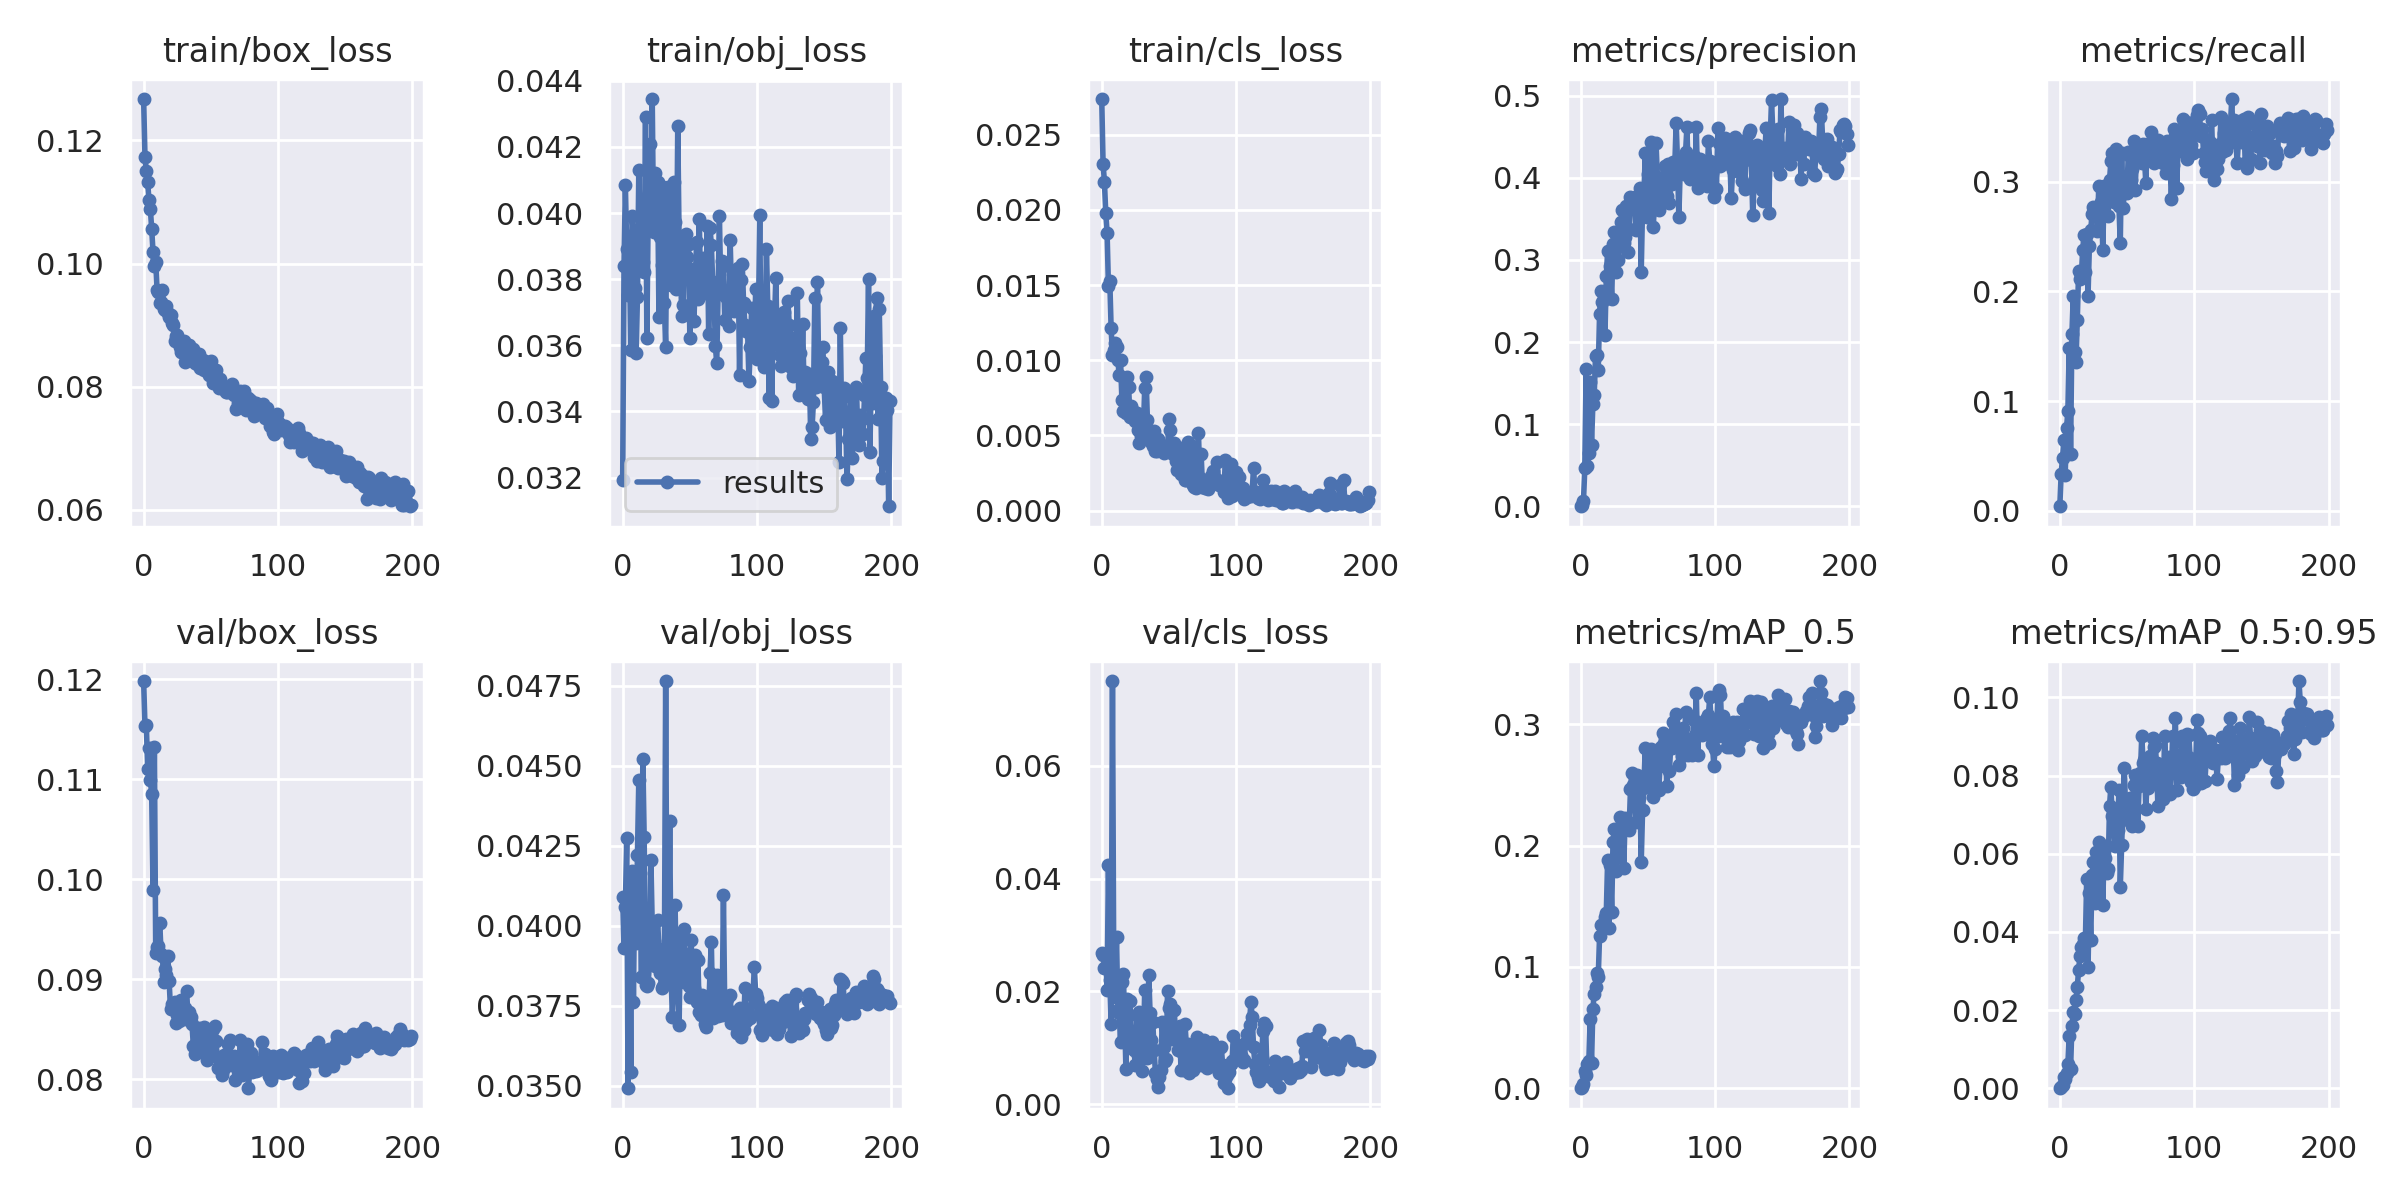

The data file committed next to this chart (first rows):
epoch, train/box_loss, train/obj_loss, train/cls_loss, metrics/precision, metrics/recall, metrics/mAP_0.5, metrics/mAP_0.5:0.95, val/box_loss, val/obj_loss, val/cls_loss, x/lr0, x/lr1, x/lr2
0, 0.1267, 0.03193, 0.02737, 9.6693e-05, 0.004049, 5.1082e-05, 7.7939e-06, 0.1198, 0.04089, 0.02683, 0.003261, 0.003261, 0.07065
1, 0.1173, 0.03841, 0.02307, 0.001857, 0.03366, 0.000984, 0.0002453, 0.1153, 0.03929, 0.02653, 0.006562, 0.006562, 0.04062
2, 0.115, 0.04086, 0.02188, 0.00614, 0.04788, 0.003527, 0.0009151, 0.1154, 0.04059, 0.02416, 0.009829, 0.009829, 0.01055
3, 0.1132, 0.03891, 0.0198, 0.04618, 0.06413, 0.01458, 0.002893, 0.111, 0.04274, 0.02628, 0.009851, 0.009851, 0.009851
4, 0.1103, 0.03753, 0.01846, 0.1674, 0.033, 0.01136, 0.00241, 0.1131, 0.03492, 0.02018, 0.009851, 0.009851, 0.009851
5, 0.1089, 0.03898, 0.0149, 0.04959, 0.07553, 0.01984, 0.003893, 0.11, 0.04035, 0.04239, 0.009802, 0.009802, 0.009802
6, 0.1056, 0.03586, 0.0153, 0.06466, 0.09076, 0.02232, 0.006141, 0.1085, 0.03542, 0.02209, 0.009753, 0.009753, 0.009753
7, 0.1019, 0.0399, 0.01211, 0.1518, 0.1484, 0.0567, 0.01349, 0.09892, 0.0417, 0.01429, 0.009703, 0.009703, 0.009703
8, 0.09966, 0.03935, 0.01033, 0.07428, 0.05164, 0.02075, 0.004903, 0.1132, 0.03762, 0.07498, 0.009654, 0.009654, 0.009654
9, 0.1003, 0.03772, 0.01067, 0.1249, 0.1608, 0.06509, 0.01599, 0.09264, 0.04162, 0.0211, 0.009604, 0.009604, 0.009604
10, 0.09579, 0.03576, 0.01116, 0.1352, 0.1961, 0.07799, 0.01948, 0.09326, 0.03947, 0.01896, 0.009555, 0.009555, 0.009555
11, 0.0954, 0.03746, 0.0109, 0.1834, 0.1448, 0.08379, 0.0189, 0.09334, 0.04223, 0.02971, 0.009505, 0.009505, 0.009505
12, 0.09359, 0.0413, 0.01002, 0.1844, 0.1356, 0.09483, 0.02248, 0.09564, 0.04455, 0.01667, 0.009456, 0.009456, 0.009456
13, 0.09371, 0.0394, 0.008994, 0.1657, 0.1738, 0.09191, 0.02585, 0.09254, 0.04165, 0.01622, 0.009406, 0.009406, 0.009406
14, 0.09576, 0.0389, 0.01004, 0.2342, 0.2191, 0.1256, 0.03036, 0.09232, 0.03839, 0.01095, 0.009357, 0.009357, 0.009357
15, 0.09268, 0.03852, 0.007378, 0.2619, 0.211, 0.1348, 0.03383, 0.08977, 0.04522, 0.02165, 0.009307, 0.009307, 0.009307
16, 0.09249, 0.03822, 0.006593, 0.2493, 0.2132, 0.1348, 0.0361, 0.09103, 0.04276, 0.02306, 0.009258, 0.009258, 0.009258
17, 0.09314, 0.0429, 0.007132, 0.2529, 0.2374, 0.1353, 0.03682, 0.09041, 0.03816, 0.01618, 0.009208, 0.009208, 0.009208
18, 0.09205, 0.03623, 0.00646, 0.2088, 0.2517, 0.1413, 0.03844, 0.09235, 0.03812, 0.006284, 0.009158, 0.009158, 0.009158
19, 0.09139, 0.04007, 0.008854, 0.2799, 0.2173, 0.1446, 0.03713, 0.0898, 0.03821, 0.01861, 0.009109, 0.009109, 0.009109
20, 0.09174, 0.04207, 0.008247, 0.3108, 0.2521, 0.1882, 0.0535, 0.08701, 0.03887, 0.01316, 0.009059, 0.009059, 0.009059
21, 0.0903, 0.04028, 0.006231, 0.2539, 0.1962, 0.132, 0.03091, 0.08756, 0.04207, 0.01825, 0.00901, 0.00901, 0.00901
22, 0.09, 0.04345, 0.006988, 0.2929, 0.2413, 0.1841, 0.04989, 0.08714, 0.04, 0.01141, 0.00896, 0.00896, 0.00896
23, 0.08748, 0.03943, 0.006637, 0.252, 0.2556, 0.1454, 0.03785, 0.08773, 0.03953, 0.01201, 0.008911, 0.008911, 0.008911
24, 0.08824, 0.04121, 0.006445, 0.3193, 0.2705, 0.2031, 0.05461, 0.08563, 0.03874, 0.009617, 0.008861, 0.008861, 0.008861
25, 0.08846, 0.03982, 0.00594, 0.3346, 0.2767, 0.2139, 0.05792, 0.08645, 0.0392, 0.007025, 0.008812, 0.008812, 0.008812
26, 0.08737, 0.04094, 0.006511, 0.285, 0.2751, 0.1794, 0.04747, 0.08581, 0.04016, 0.01578, 0.008762, 0.008762, 0.008762
27, 0.08644, 0.03687, 0.005375, 0.3238, 0.2764, 0.203, 0.06036, 0.08625, 0.03927, 0.008765, 0.008713, 0.008713, 0.008713
28, 0.08557, 0.03929, 0.00448, 0.3003, 0.255, 0.1906, 0.05013, 0.08794, 0.03853, 0.01635, 0.008663, 0.008663, 0.008663
29, 0.08668, 0.03841, 0.004985, 0.3166, 0.2966, 0.2236, 0.06291, 0.08691, 0.03805, 0.01206, 0.008614, 0.008614, 0.008614
30, 0.08748, 0.04079, 0.004992, 0.3464, 0.2734, 0.2164, 0.05727, 0.08598, 0.03812, 0.005836, 0.008564, 0.008564, 0.008564
31, 0.084, 0.03727, 0.005318, 0.3603, 0.2812, 0.2209, 0.05807, 0.08717, 0.0384, 0.009737, 0.008515, 0.008515, 0.008515
32, 0.08589, 0.03595, 0.008167, 0.321, 0.2379, 0.1816, 0.04694, 0.08887, 0.04765, 0.0202, 0.008466, 0.008466, 0.008466
33, 0.08667, 0.04071, 0.008918, 0.3281, 0.2959, 0.2229, 0.06206, 0.08627, 0.03855, 0.008874, 0.008416, 0.008416, 0.008416
34, 0.0868, 0.04079, 0.006037, 0.3661, 0.2695, 0.2151, 0.05898, 0.08673, 0.0387, 0.008164, 0.008367, 0.008367, 0.008367
35, 0.08515, 0.03985, 0.004921, 0.3096, 0.2929, 0.2169, 0.05499, 0.08625, 0.04329, 0.02283, 0.008317, 0.008317, 0.008317
36, 0.08508, 0.03782, 0.0047, 0.3372, 0.2691, 0.2132, 0.05622, 0.08551, 0.03846, 0.01613, 0.008268, 0.008268, 0.008268
37, 0.08606, 0.04027, 0.004577, 0.3766, 0.3012, 0.2466, 0.07224, 0.08336, 0.03716, 0.01132, 0.008218, 0.008218, 0.008218
38, 0.08394, 0.04094, 0.004307, 0.3681, 0.3186, 0.2599, 0.07716, 0.08253, 0.03833, 0.01453, 0.008169, 0.008169, 0.008169
39, 0.08519, 0.03973, 0.005279, 0.3723, 0.3259, 0.2502, 0.06968, 0.08259, 0.04063, 0.009624, 0.008119, 0.008119, 0.008119
40, 0.08373, 0.0377, 0.003956, 0.3762, 0.2818, 0.2373, 0.06747, 0.08387, 0.03821, 0.005512, 0.00807, 0.00807, 0.00807
41, 0.08527, 0.04264, 0.003978, 0.3366, 0.307, 0.2192, 0.06206, 0.08512, 0.0382, 0.00453, 0.00802, 0.00802, 0.00802
42, 0.08306, 0.0392, 0.004746, 0.3752, 0.3303, 0.2582, 0.06858, 0.08429, 0.03688, 0.003096, 0.007971, 0.007971, 0.007971
43, 0.08407, 0.03834, 0.004074, 0.3666, 0.3226, 0.2393, 0.06619, 0.08493, 0.03969, 0.004795, 0.007921, 0.007921, 0.007921
44, 0.08436, 0.03688, 0.004334, 0.3873, 0.2782, 0.2453, 0.07625, 0.08465, 0.03845, 0.006083, 0.007872, 0.007872, 0.007872
45, 0.08274, 0.03721, 0.004073, 0.2858, 0.2438, 0.1866, 0.05147, 0.08524, 0.03914, 0.01461, 0.007822, 0.007822, 0.007822
46, 0.08375, 0.03913, 0.003846, 0.3659, 0.326, 0.229, 0.06223, 0.08289, 0.03989, 0.01016, 0.007772, 0.007772, 0.007772
47, 0.08396, 0.03937, 0.004309, 0.3773, 0.2759, 0.2499, 0.0722, 0.08192, 0.03823, 0.007629, 0.007723, 0.007723, 0.007723
48, 0.08238, 0.03868, 0.004139, 0.4302, 0.2895, 0.2803, 0.08185, 0.0835, 0.03868, 0.008046, 0.007673, 0.007673, 0.007673
49, 0.08185, 0.03907, 0.003989, 0.3522, 0.2955, 0.248, 0.07099, 0.0841, 0.03811, 0.02009, 0.007624, 0.007624, 0.007624
50, 0.08415, 0.03622, 0.006095, 0.4042, 0.2895, 0.2584, 0.07368, 0.08307, 0.03778, 0.01713, 0.007574, 0.007574, 0.007574
51, 0.08155, 0.03807, 0.005378, 0.3544, 0.3272, 0.2543, 0.0686, 0.08285, 0.03954, 0.01777, 0.007525, 0.007525, 0.007525
52, 0.08067, 0.03831, 0.003826, 0.4439, 0.3236, 0.2796, 0.07421, 0.08506, 0.03808, 0.0116, 0.007476, 0.007476, 0.007476
53, 0.08223, 0.03673, 0.003784, 0.4112, 0.3021, 0.269, 0.07272, 0.08538, 0.03806, 0.01663, 0.007426, 0.007426, 0.007426
54, 0.0827, 0.03785, 0.004467, 0.3397, 0.3115, 0.2403, 0.06706, 0.08382, 0.03908, 0.01663, 0.007377, 0.007377, 0.007377
55, 0.08031, 0.03912, 0.003291, 0.3801, 0.3372, 0.2706, 0.0777, 0.08113, 0.0376, 0.012, 0.007327, 0.007327, 0.007327
56, 0.07986, 0.03739, 0.002706, 0.4429, 0.2922, 0.2761, 0.08017, 0.08215, 0.03892, 0.012, 0.007278, 0.007278, 0.007278
57, 0.08128, 0.03982, 0.003898, 0.4012, 0.3204, 0.2763, 0.07707, 0.08211, 0.0373, 0.009644, 0.007228, 0.007228, 0.007228
58, 0.07973, 0.03771, 0.003184, 0.3607, 0.3187, 0.246, 0.06702, 0.08045, 0.0372, 0.01396, 0.007178, 0.007178, 0.007178
59, 0.07979, 0.03804, 0.002412, 0.3685, 0.3313, 0.2652, 0.07737, 0.08097, 0.03785, 0.006031, 0.007129, 0.007129, 0.007129
... 140 more rows
